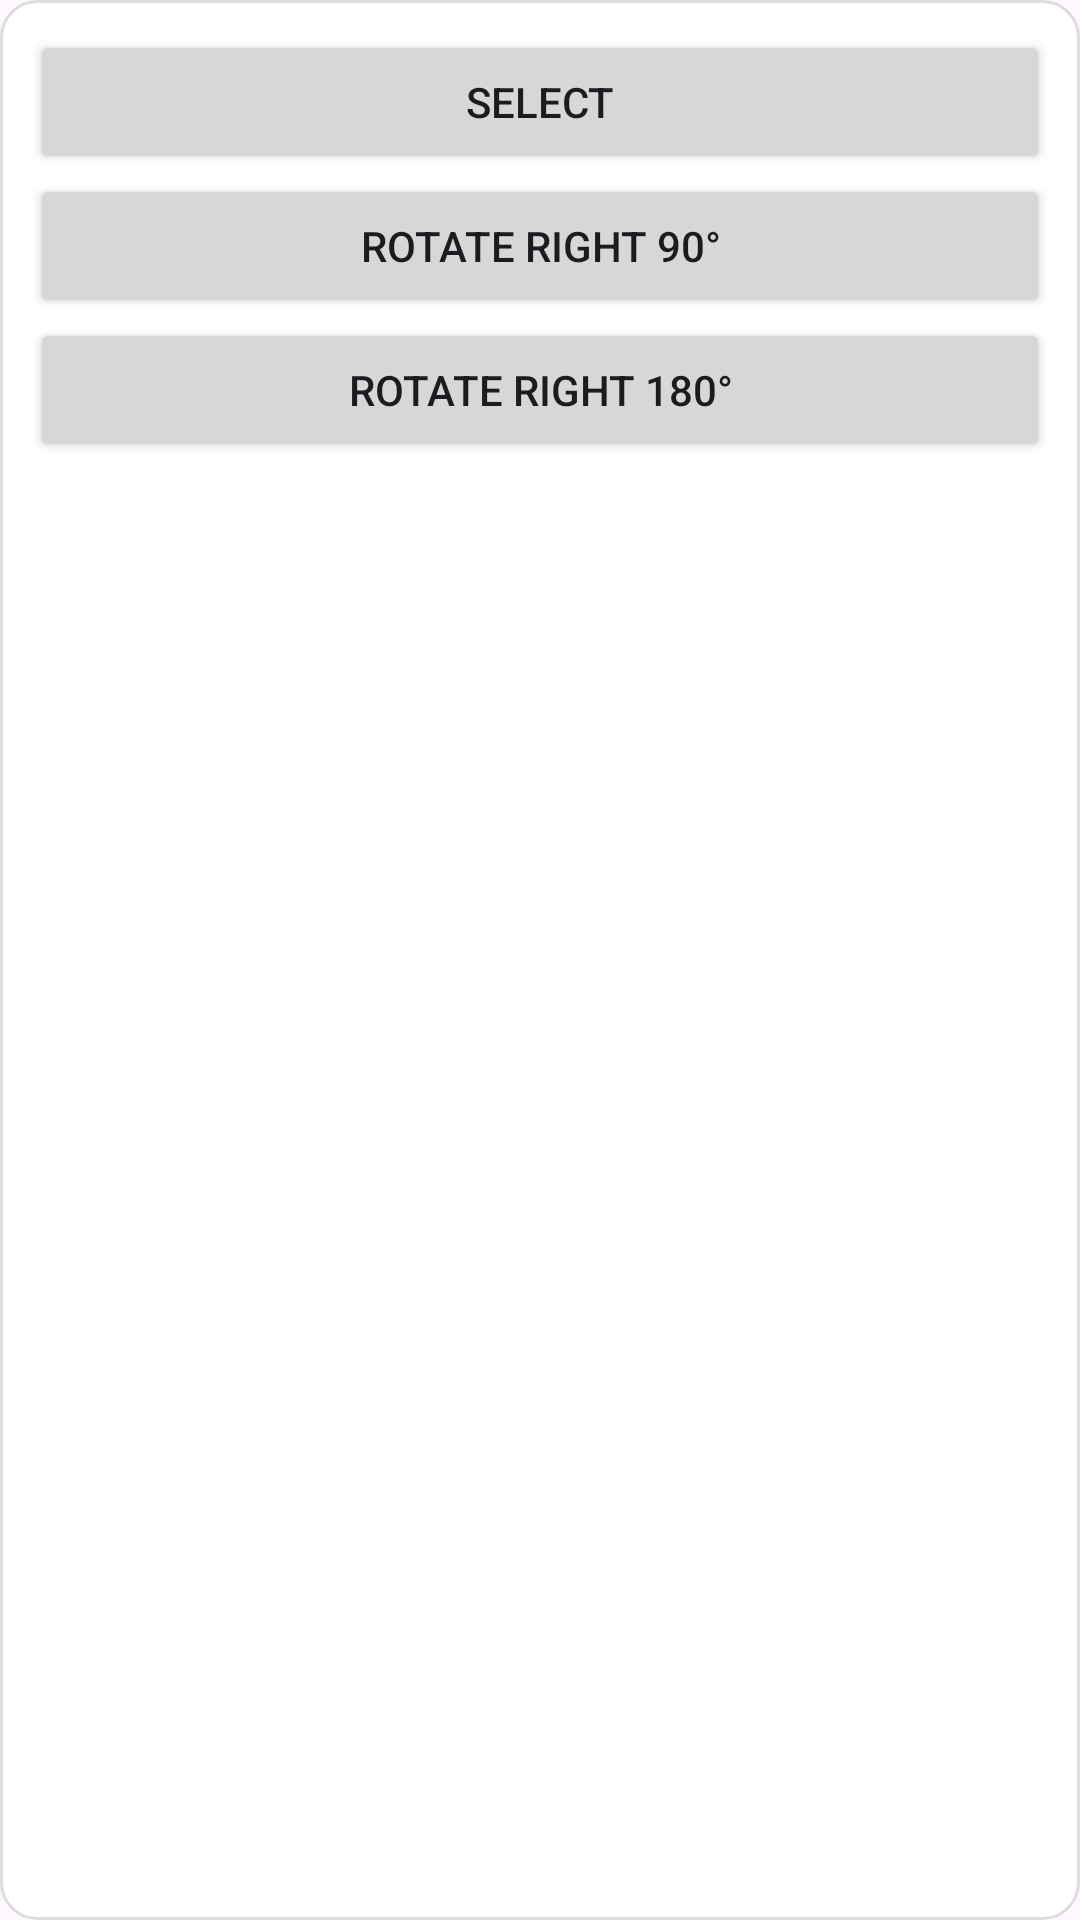

Write the Android layout XML for this screen, with the resource values it uses.
<!-- AndroidManifest.xml: application theme Theme.WhiteBoard -->
<!-- res/layout/dialog_rotate_right_options.xml -->
<?xml version="1.0" encoding="utf-8"?>
<LinearLayout xmlns:android="http://schemas.android.com/apk/res/android"
    android:layout_width="wrap_content"
    android:layout_height="wrap_content"
    android:orientation="vertical"
    android:padding="10dp"
    android:background="@drawable/popup_background">

    <Button
        android:id="@+id/btnSelect"
        android:layout_width="match_parent"
        android:layout_height="wrap_content"
        android:text="Select" />

    <Button
        android:id="@+id/btnRotate90"
        android:layout_width="match_parent"
        android:layout_height="wrap_content"
        android:text="Rotate Right 90°" />

    <Button
        android:id="@+id/btnRotate180"
        android:layout_width="match_parent"
        android:layout_height="wrap_content"
        android:text="Rotate Right 180°" />
</LinearLayout>
<!-- resources referenced by this layout -->
<resources>
  <!-- drawable popup_background (drawable) -->
  <?xml version="1.0" encoding="utf-8"?>
  <shape xmlns:android="http://schemas.android.com/apk/res/android"
      android:shape="rectangle">
  
      
      <solid android:color="@android:color/white" />
  
      
      <corners android:radius="12dp" />
  
      
      <stroke
          android:width="1dp"
          android:color="#DDDDDD" />
  
      
      <padding
          android:left="8dp"
          android:top="8dp"
          android:right="8dp"
          android:bottom="8dp" />
  </shape>
  <style name="Theme.WhiteBoard" parent="Base.Theme.WhiteBoard" />
  <style name="Base.Theme.WhiteBoard" parent="Theme.Material3.DayNight.NoActionBar">
          
          
      </style>
</resources>
